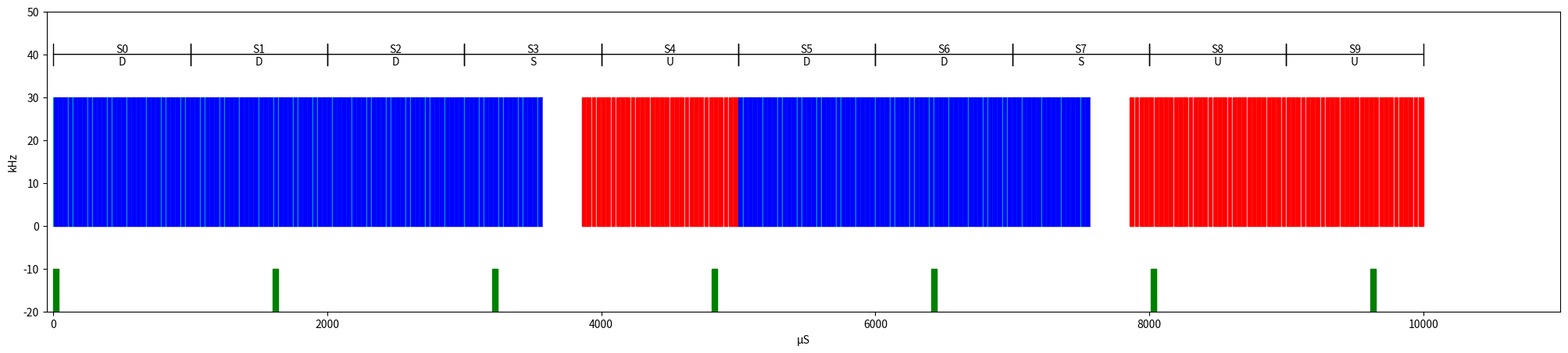

The matplotlib source for this figure:
#!/usr/bin/python3
#Script Used to graph 5G TDD slot patterns, and calculate symbol interfeerence based on radar charcterisitics. 
__author__ = "Eric Forbes"
__version__ = "0.1.0"
__license__ = "MIT"
import matplotlib
import matplotlib.pyplot as plt 
import matplotlib.patches as patches
import math
import argparse

### Slots Structures
slotPattern = "DDDSUDDSUU"
# slotPattern = "D"
SpecialSlotPattern = "DDDDDDDDGGGGUU"

#Slot Len Checks
# if len(slotPattern) != 10: print("SlotPattern {} ! len=10".format(slotPattern));exit()
if len(SpecialSlotPattern) != 14: print("SpecialSlotPattern {} ! len=14".format(SpecialSlotPattern));exit()

##Radar
RadarPW = 40 #uS
RadarPRI_Hz = 640 #Hz
RadarPRI_s = (1/RadarPRI_Hz )*1e6

### Colors
cpColor = 'c'
syColor = 'b'

## Numerology
numerology = 1
Ts = 1/(480 * 1000 * 4096)
CpNormal        = Ts * 1e6 * 144 * 64 * pow(2,-numerology) #uS
CpLong          = Ts * 1e6 * (144+16) * 64 * pow(2,-numerology)  #uS
SymbolDuration  = Ts * 1e6 * 2048 * 64 * pow(2,-numerology) #uS
SCS = 15*pow(2,numerology)
numParams_NorCP_dict = {
    0: { "SCS": 15, "symbolDur": 66.6667, "cpDurL": 5.2,  "cpDurN": 4.69, "OFDMDur": 71.35},
    1: { "SCS": 30, "symbolDur": 33.3333, "cpDurL": 2.86, "cpDurN": 2.343, "OFDMDur": 35.68},
    2: { "SCS": 60, "symbolDur": 16.6667, "cpDurL": 1.69, "cpDurN": 1.1718, "OFDMDur": 17.84},
    3: { "SCS": 120,"symbolDur": 08.3333, "cpDurL": 1.11, "cpDurN": 0.59, "OFDMDur": 8.92},
    4: { "SCS": 240,"symbolDur": 04.1711, "cpDurL": 0.81, "cpDurN": 0.29, "OFDMDur": 4.46}
}


#Setting Variables

numPar = numParams_NorCP_dict.get(numerology)
print("Numerology {} Selected: {}".format(numerology,numPar))
print("Symbol Duration:{} CP Normal:{} CP Long:{}".format(SymbolDuration,CpNormal,CpLong))
symbolsPerSlot = 14
symbolYheight = 5
symbolYindex = 0


def printSymbol(ax,printIndex,index,cpColor,syColor):
    # index = numPar["OFDMDur"]
    if printIndex == 0 or printIndex == 7: 
        cpDuration = CpLong
    else: 
        cpDuration = CpNormal
    print(printIndex,cpDuration)
    cp = plt.Rectangle((index, symbolYindex), cpDuration, numPar["SCS"], fill=True, color = cpColor)
    symbol = plt.Rectangle((index+cpDuration, symbolYindex), SymbolDuration, numPar["SCS"], fill=True, color = syColor) 
    ax.add_patch(cp)
    ax.add_patch(symbol)
    return index+SymbolDuration+cpDuration

def plot5GSlotAnnotations(ax,startIndex,stopIndex,slotIndexText,slotTypeText):
    print("Annotation Start:{} Stop:{}".format(startIndex,stopIndex))
    arr = patches.FancyArrowPatch((startIndex, SCS+10), (stopIndex, SCS+10),
                               arrowstyle='|-|', mutation_scale=10,
                               shrinkA=0,shrinkB=0
                               )
    ax.add_patch(arr)
    ax.annotate(slotIndexText, (startIndex+(stopIndex-startIndex)/2, SCS+10), ha='center', va='bottom')
    ax.annotate(slotTypeText, (startIndex+(stopIndex-startIndex)/2, SCS+7), ha='center', va='bottom')

    return

def plot5GTDD(ax):
    print("Graphing 5G TDD...")
    slotNum = 0
    printIndex = 0
    for slotType in slotPattern:
        SlotStartIndex = printIndex
        print(slotType,slotNum)
        if slotType == 'D':
            for i in range((pow(2,numerology))):
                for j in range(symbolsPerSlot): print(j,printIndex);printIndex = printSymbol(ax,j,printIndex,'c','b')
        if slotType == 'U':
            for i in range((pow(2,numerology))):
                for j in range(symbolsPerSlot): print(j,printIndex);printIndex = printSymbol(ax,j,printIndex,'pink','red')
        if slotType == 'S':
            j = 0
            for symbol in SpecialSlotPattern:
                print(j,printIndex)
                if symbol == 'D': cpColor = 'c';syColor = 'b'
                if symbol == 'U': cpColor = 'pink'; syColor = 'r'
                if symbol == 'G': cpColor = 'w'; syColor = 'w'
                for s in range((pow(2,numerology))): 
                    printIndex = printSymbol(ax,j,printIndex,cpColor,syColor)
                j += 1
        SlotStopIndex = printIndex
        plot5GSlotAnnotations(ax,SlotStartIndex,SlotStopIndex,"S"+str(slotNum),slotType)
        slotNum +=1
        print(printIndex)

def plotPulseRadar(ax,RadarHeight,RadarColor):
    print("Graphing Radar Pulses...")
    Index = 0
    RadarGraphRange = 10000
    while Index < RadarGraphRange:
        Pulse = plt.Rectangle((Index, -20), RadarPW, RadarHeight, fill=True, color = RadarColor) 
        ax.add_patch(Pulse)
        Index += RadarPW + RadarPRI_s
        # if Index > RadarGraphRange: return

def main(args):
    # RadarPW = args.RadarPW
    # print(RadarPW,args.RadarPW)
    fig = plt.figure(figsize=(25,5)) 
    ax = fig.add_subplot(1, 1, 1)
    ax.set_xlim(-50,11000)
    ax.set_ylim(-20,50) 
    plt.ylabel("kHz")
    microSeconds = chr(956)+"S"
    plt.xlabel(microSeconds)
    # plt.arrow(-2, -4, 300, 0, head_width=0.05, head_length=0.03, linewidth=4, color='r', length_includes_head=True)
    plot5GTDD(ax)
    plotPulseRadar(ax,10,'g')
    print("Showing Plot")
    plt.show()  

if __name__ == "__main__":
    """ This is executed when run from the command line """
    parser = argparse.ArgumentParser()

    # Required positional argument
    # parser.add_argument("arg", help="Required positional argument")

    # Optional argument flag which defaults to False
    parser.add_argument("-f", "--flag", action="store_true", default=False)

    # Optional argument which requires a parameter (eg. -d test)
    # parser.add_argument("--RadarPW", action="store", default=40, type=int, help="Radar Pulse Width in uS")

    # Optional verbosity counter (eg. -v, -vv, -vvv, etc.)
    parser.add_argument(
        "-v",
        "--verbose",
        action="count",
        default=0,
        help="Verbosity (-v, -vv, etc)")

    # Specify output of "--version"
    parser.add_argument(
        "--version",
        action="version",
        version="%(prog)s (version {version})".format(version=__version__))

    args = parser.parse_args()
    main(args)
